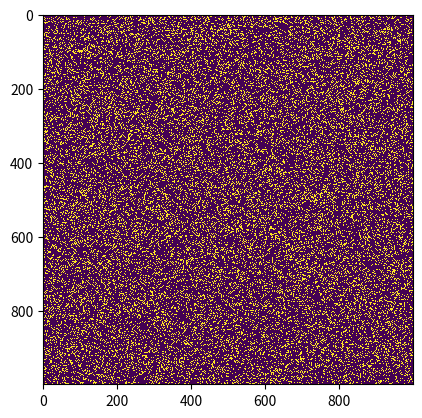

This chart was generated by the following Python code:
import argparse
import numpy as np
import matplotlib.pyplot as plt
import matplotlib.animation as animation

ON = 255
OFF = 0
vals = [ON, OFF]

def randomGrid(N):

	return np.random.choice(vals, N*N, p=[0.2, 0.8]).reshape(N, N)

def addGlider(i, j, grid):

	glider = np.array([[0, 0, 255],
					[255, 0, 255],
					[0, 255, 255]])
	grid[i:i+3, j:j+3] = glider

def addGosperGliderGun(i, j, grid):

	gun = np.zeros(11*38).reshape(11, 38)

	gun[5][1] = gun[5][2] = 255
	gun[6][1] = gun[6][2] = 255

	gun[3][13] = gun[3][14] = 255
	gun[4][12] = gun[4][16] = 255
	gun[5][11] = gun[5][17] = 255
	gun[6][11] = gun[6][15] = gun[6][17] = gun[6][18] = 255
	gun[7][11] = gun[7][17] = 255
	gun[8][12] = gun[8][16] = 255
	gun[9][13] = gun[9][14] = 255

	gun[1][25] = 255
	gun[2][23] = gun[2][25] = 255
	gun[3][21] = gun[3][22] = 255
	gun[4][21] = gun[4][22] = 255
	gun[5][21] = gun[5][22] = 255
	gun[6][23] = gun[6][25] = 255
	gun[7][25] = 255

	gun[3][35] = gun[3][36] = 255
	gun[4][35] = gun[4][36] = 255

	grid[i:i+11, j:j+38] = gun

def update(frameNum, img, grid, N):

	newGrid = grid.copy()
	for i in range(N):
		for j in range(N):

			total = int((grid[i, (j-1)%N] + grid[i, (j+1)%N] +
						grid[(i-1)%N, j] + grid[(i+1)%N, j] +
						grid[(i-1)%N, (j-1)%N] + grid[(i-1)%N, (j+1)%N] +
						grid[(i+1)%N, (j-1)%N] + grid[(i+1)%N, (j+1)%N])/255)

			if grid[i, j] == ON:
				if (total < 2) or (total > 3):
					newGrid[i, j] = OFF
			else:
				if total == 3:
					newGrid[i, j] = ON

	img.set_data(newGrid)
	grid[:] = newGrid[:]
	return img,

def main():

	parser = argparse.ArgumentParser(description="Runs Conway's Game of Life simulation.")

	parser.add_argument('--grid-size', dest='N', required=False)
	parser.add_argument('--mov-file', dest='movfile', required=False)
	parser.add_argument('--interval', dest='interval', required=False)
	parser.add_argument('--glider', action='store_true', required=False)
	parser.add_argument('--gosper', action='store_true', required=False)
	args = parser.parse_args()
	
	N = 1000
	if args.N and int(args.N) > 250:
		N = int(args.N)
		
	updateInterval = 100
	if args.interval:
		updateInterval = int(args.interval)

	grid = np.array([])

	if args.glider:
		grid = np.zeros(N*N).reshape(N, N)
		addGlider(1, 1, grid)
	elif args.gosper:
		grid = np.zeros(N*N).reshape(N, N)
		addGosperGliderGun(10, 10, grid)

	else: 
		grid = randomGrid(N)

	fig, ax = plt.subplots()
	img = ax.imshow(grid, interpolation='nearest')
	ani = animation.FuncAnimation(fig, update, fargs=(img, grid, N, ),
								frames = 10,
								interval=updateInterval,
								save_count=50)

	if args.movfile:
		ani.save(args.movfile, fps=30, extra_args=['-vcodec', 'libx264'])

	plt.show()

if __name__ == '__main__':
	main()
